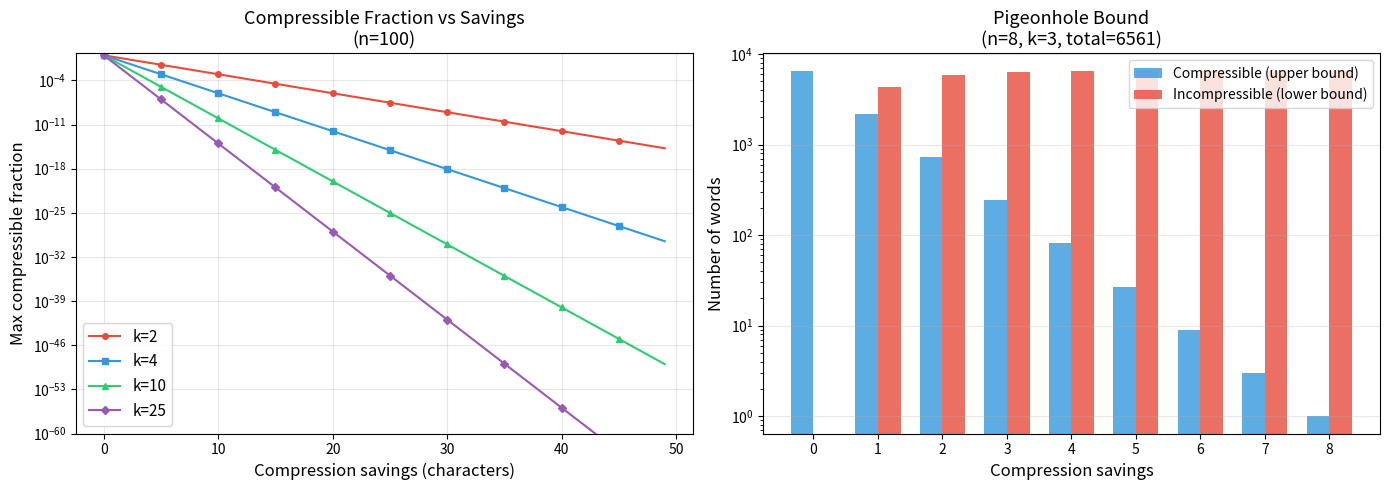

Source code (Python):
#!/usr/bin/env python3
"""
Visualization: Incompressibility Bound

Shows how the fraction of compressible words drops exponentially
as the compression savings increase.
"""

import math
import matplotlib
matplotlib.use('Agg')
import matplotlib.pyplot as plt
import numpy as np


def main():
    fig, axes = plt.subplots(1, 2, figsize=(14, 5))

    # Plot 1: Compressible fraction vs savings for different alphabet sizes
    ax1 = axes[0]
    n = 100  # word length
    savings_range = range(0, 50)

    for k, color, marker in [(2, '#e74c3c', 'o'), (4, '#3498db', 's'),
                              (10, '#2ecc71', '^'), (25, '#9b59b6', 'D')]:
        fractions = []
        for s in savings_range:
            frac = k ** (-s) if s > 0 else 1.0
            fractions.append(frac)
        ax1.plot(list(savings_range), fractions, f'{marker}-', color=color,
                 linewidth=1.5, markersize=4, label=f'k={k}', markevery=5)

    ax1.set_xlabel('Compression savings (characters)', fontsize=12)
    ax1.set_ylabel('Max compressible fraction', fontsize=12)
    ax1.set_title(f'Compressible Fraction vs Savings\n(n={n})', fontsize=13)
    ax1.set_yscale('log')
    ax1.legend(fontsize=11)
    ax1.grid(True, alpha=0.3)
    ax1.set_ylim(1e-60, 2)

    # Plot 2: Pigeonhole illustration for small parameters
    ax2 = axes[1]
    n_small = 8
    k_small = 3
    total = k_small ** n_small

    savings_vals = list(range(0, n_small + 1))
    compressible = [min(total, k_small ** (n_small - s)) for s in savings_vals]
    incompressible = [total - c for c in compressible]

    x = np.arange(len(savings_vals))
    width = 0.35
    bars1 = ax2.bar(x - width/2, compressible, width, color='#3498db',
                    alpha=0.8, label='Compressible (upper bound)')
    bars2 = ax2.bar(x + width/2, incompressible, width, color='#e74c3c',
                    alpha=0.8, label='Incompressible (lower bound)')

    ax2.set_xlabel('Compression savings', fontsize=12)
    ax2.set_ylabel('Number of words', fontsize=12)
    ax2.set_title(f'Pigeonhole Bound\n(n={n_small}, k={k_small}, total={total})',
                  fontsize=13)
    ax2.set_xticks(x)
    ax2.set_xticklabels(savings_vals)
    ax2.legend(fontsize=10)
    ax2.set_yscale('log')
    ax2.grid(True, alpha=0.3, axis='y')

    plt.tight_layout()
    plt.savefig('incompressibility.png', dpi=150, bbox_inches='tight')
    print("Saved incompressibility.png")


if __name__ == "__main__":
    main()
